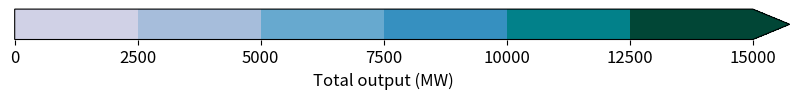

This chart was generated by the following Python code: (Note: this script raises an exception after producing the figure.)
import math
import matplotlib.pyplot as plt
import matplotlib as mpl

colourHEXList_9class = [
    '#67000d',
    '#a50f15',
    '#cb181d',
    '#ef3b2c',
    '#fb6a4a',
    '#fc9272',
    '#fcbba1',
    '#fee0d2',
    '#fff5f0',
    '#ffffff', ## white, for the middle is the middle is given
    '#f7fcf5',
    '#e5f5e0',
    '#c7e9c0',
    '#a1d99b',
    '#74c476',
    '#41ab5d',
    '#238b45',
    '#006d2c',
    '#00441b']

colourHEXList_9ClasswithElimination = [## eliminate the first 2 colours
    '#67000d',
    '#a50f15',
    '#cb181d',
    '#ef3b2c',
    '#fb6a4a',
    '#fc9272',
    '#fcbba1',
    '#fee0d2',
    '#fff5f0',
    '#ffffff', ## white, for the middle is the middle is given
    '#f7fcf5',
    '#e5f5e0',
    '#c7e9c0',
    '#a1d99b',
    '#74c476',
    '#41ab5d',
    '#238b45',
    '#006d2c',
    '#00441b']

# colourHEXList_11class = [ ## eliminate the first colour, 6class
#     '#de2d26', # '#a50f15',
#     '#fb6a4a',
#     '#fc9272',
#     '#fcbba1',
#     '#FEEAE2',
#     '#EEF8EC', # '#ffffff', ## white, for the middle is the middle is given
#     '#c7e9c0',
#     '#a1d99b',
#     '#74c476',
#     '#31a354',
#     '#006d2c']

colourHEXList_11class = [ 
    '#67001f',                   
    '#b2182b',
    '#d6604d',
    # '#f4a582',
    # '#fddbc7',
    # '#f7f7f7',
    '#d1e5f0',## middle
    '#92c5de',
    '#4393c3',
    '#2166ac',
    '#053061']

colourHEXListForBranch_8class = [ ## Yellow for grid 
    # '#ffffcc',
    # '#ffeda0',
    '#fed976',
    '#feb24c',
    '#fd8d3c',
    '#fc4e2a',
    '#e31a1c',
    '#bd0026',
    '#800026']

# colourHEXListForBranch_7class = [ ## Green for output
#     #'#f7fcf5',
#     '#e5f5e0',
#     '#c7e9c0',
#     '#a1d99b',
#     '#74c476',
#     '#41ab5d',
#     '#238b45',
#     '#006d2c',
#     '#00441b'
# ]

colourHEXListForBranch_7class = [
    '#d0d1e6',
    '#a6bddb',
    '#67a9cf',
    '#3690c0',
    '#02818a',
    '#016c59',
    '#014636']

def sequentialHEXColourCodePicker(dataValue, upperBound, lowerBound, middle = None, colourClassNumber:int = 11): 
    if colourClassNumber == 11:
        colourHEXList = colourHEXList_11class
        dividend = 5
        middleIndex = 3
        if middle is None:
            middle = round((upperBound - lowerBound) / 2, 2)
    elif colourClassNumber == 8:
        colourHEXList = colourHEXListForBranch_8class
        dividend = 8
        middleIndex = 0
    elif colourClassNumber == 7:
        colourHEXList = colourHEXListForBranch_7class
        dividend = 8
        middleIndex = 0
    else:
        raise ValueError('Invalid colourClassNumber. colourClassNumber should be either 11, 8 or 7, while picking 11, the middle should be specified.')

    if upperBound < lowerBound:
        raise ValueError('Invalid upper bound. Expected lower bound should be smaller than upper bound.')
    elif dataValue > upperBound or dataValue < lowerBound:
        raise ValueError('Invalid dataValue. Expected between upper and lower bound.') 

    ## round up new boundaries
    upperBound = math.ceil(upperBound)
    lowerBound = math.floor(lowerBound)

    if middle is not None: ## if the middle is given, it by default will be assumed to be '#ffffff'  
        if not (middle >= lowerBound and middle <= upperBound):
            raise ValueError('Invalid middle number is given. Middle should be between upper and lower bounds.')
        elif round(dataValue) == round(middle):
            return colourHEXList[middleIndex]
        else:
            if (upperBound - middle) >= (middle - lowerBound):
                interval = round((upperBound - middle) / dividend, 2)
            else:
                interval = round((middle - lowerBound) / dividend, 2)

            if dataValue > middle:
                index = middleIndex - math.ceil((dataValue - middle) / interval)
            else: 
                index = middleIndex  +  math.ceil((middle - dataValue) / interval) - 1
           
            if index == -1:
                index = 0
            elif index == len(colourHEXList):
                index = len(colourHEXList) - 1
 
            if index < -1 or index > len(colourHEXList):
                    raise ValueError('Invalid index value. Expected to be non-negative or exceed the lenth of th colour list.')
            return colourHEXList[index]
    else:
        interval =  round((upperBound - lowerBound) / dividend, 2)
        index = math.ceil((dataValue - lowerBound) / interval) - 1

        if index == -1:
            index = 0
        elif index == len(colourHEXList):
            index = len(colourHEXList) - 1
        if index < -1 or index > len(colourHEXList):
                    raise ValueError('Invalid index value. Expected to be non-negative or exceed the lenth of th colour list.')
        return colourHEXList[index]

def createColourBarLegend(filepath, upperBound, lowerBound, lebel:str, fileName:str, middle = None, colourClassNumber:int = 11):
    
    fig, ax = plt.subplots(figsize=(0.5, 12))
    fig.subplots_adjust(bottom=0.5)

    upperBound = math.ceil(upperBound)
    lowerBound = math.floor(lowerBound)

    if colourClassNumber == 11:
        colourHEXList = colourHEXList_11class
        dividend = 5
        if middle is None:
            middle = round((upperBound - lowerBound) / 2, 2)

        upperBoundHexColourCode = sequentialHEXColourCodePicker(upperBound, upperBound, lowerBound, middle)
        lowerBoundHexColourCode = sequentialHEXColourCodePicker(lowerBound, upperBound, lowerBound, middle)

        ub_index = colourHEXList.index(upperBoundHexColourCode)
        lb_index = colourHEXList.index(lowerBoundHexColourCode)

        cmap_list = colourHEXList[ub_index:lb_index + 1]
        cmap_list.reverse()
        cmap = mpl.colors.ListedColormap(cmap_list)

        if (upperBound - middle) >= (middle - lowerBound):
            interval = round((upperBound - middle) / dividend, 2)
        else:
            interval = round((middle - lowerBound) / dividend, 2)

        bounds = []
        upperBound = math.ceil((upperBound - middle) / interval) * interval
        for i in range(len(cmap_list) + 1):
            if i == 0:
                bounds.append(upperBound)
            else: 
                bounds.append(round(upperBound - (i * interval), 2))
        bounds.reverse()
    elif colourClassNumber == 8:
        colourHEXList = colourHEXListForBranch_8class
        dividend = 8
        interval =  round((upperBound - lowerBound) / dividend, 2)
        bounds = []
        for i in range(len(colourHEXList)):
            if i == 0:
                bounds.append(lowerBound)
            else: 
                bounds.append(round(lowerBound + (i * interval), 2))
        cmap = mpl.colors.ListedColormap(colourHEXList)
    elif colourClassNumber == 7:
        colourHEXList = colourHEXListForBranch_7class
        dividend = 8
        interval =  round((upperBound - lowerBound) / dividend, 2)
        bounds = []
        for i in range(len(colourHEXList)):
            if i == 0:
                bounds.append(lowerBound)
            else: 
                bounds.append(round(lowerBound + (i * interval), 2))
        cmap = mpl.colors.ListedColormap(colourHEXList)
    else:
        raise ValueError('Invalid colourClassNumber. colourClassNumber should be either 11, 8 or 7, while picking 11, the middle should be specified.')
    
    norm = mpl.colors.BoundaryNorm(bounds, cmap.N)
    cb2 = mpl.colorbar.ColorbarBase(ax, 
                                    cmap = cmap,
                                    norm = norm,
                                    boundaries = bounds,
                                    extend='max',
                                    ticks = bounds,
                                    spacing = 'proportional',
                                    orientation = 'horizontal')
    cb2.set_label(str(lebel), fontsize=12)
    cb2.ax.tick_params(labelsize=12)
    ## fig.show()
    fig.set_size_inches(10, 0.8)
    plt.savefig(filepath + str(fileName) + '.png', dpi = 200, bbox_inches = "tight", transparent = True)
    return

if __name__ == '__main__': 
    ## print(sequentialHEXColourCodePicker(6.1, 6, 0, None, 7))
    createColourBarLegend('/mnt/d/wx243/FromTWA/', 20000, 0, 'Total output (MW)', 'legend-regionalTotalOutput', None, 7)